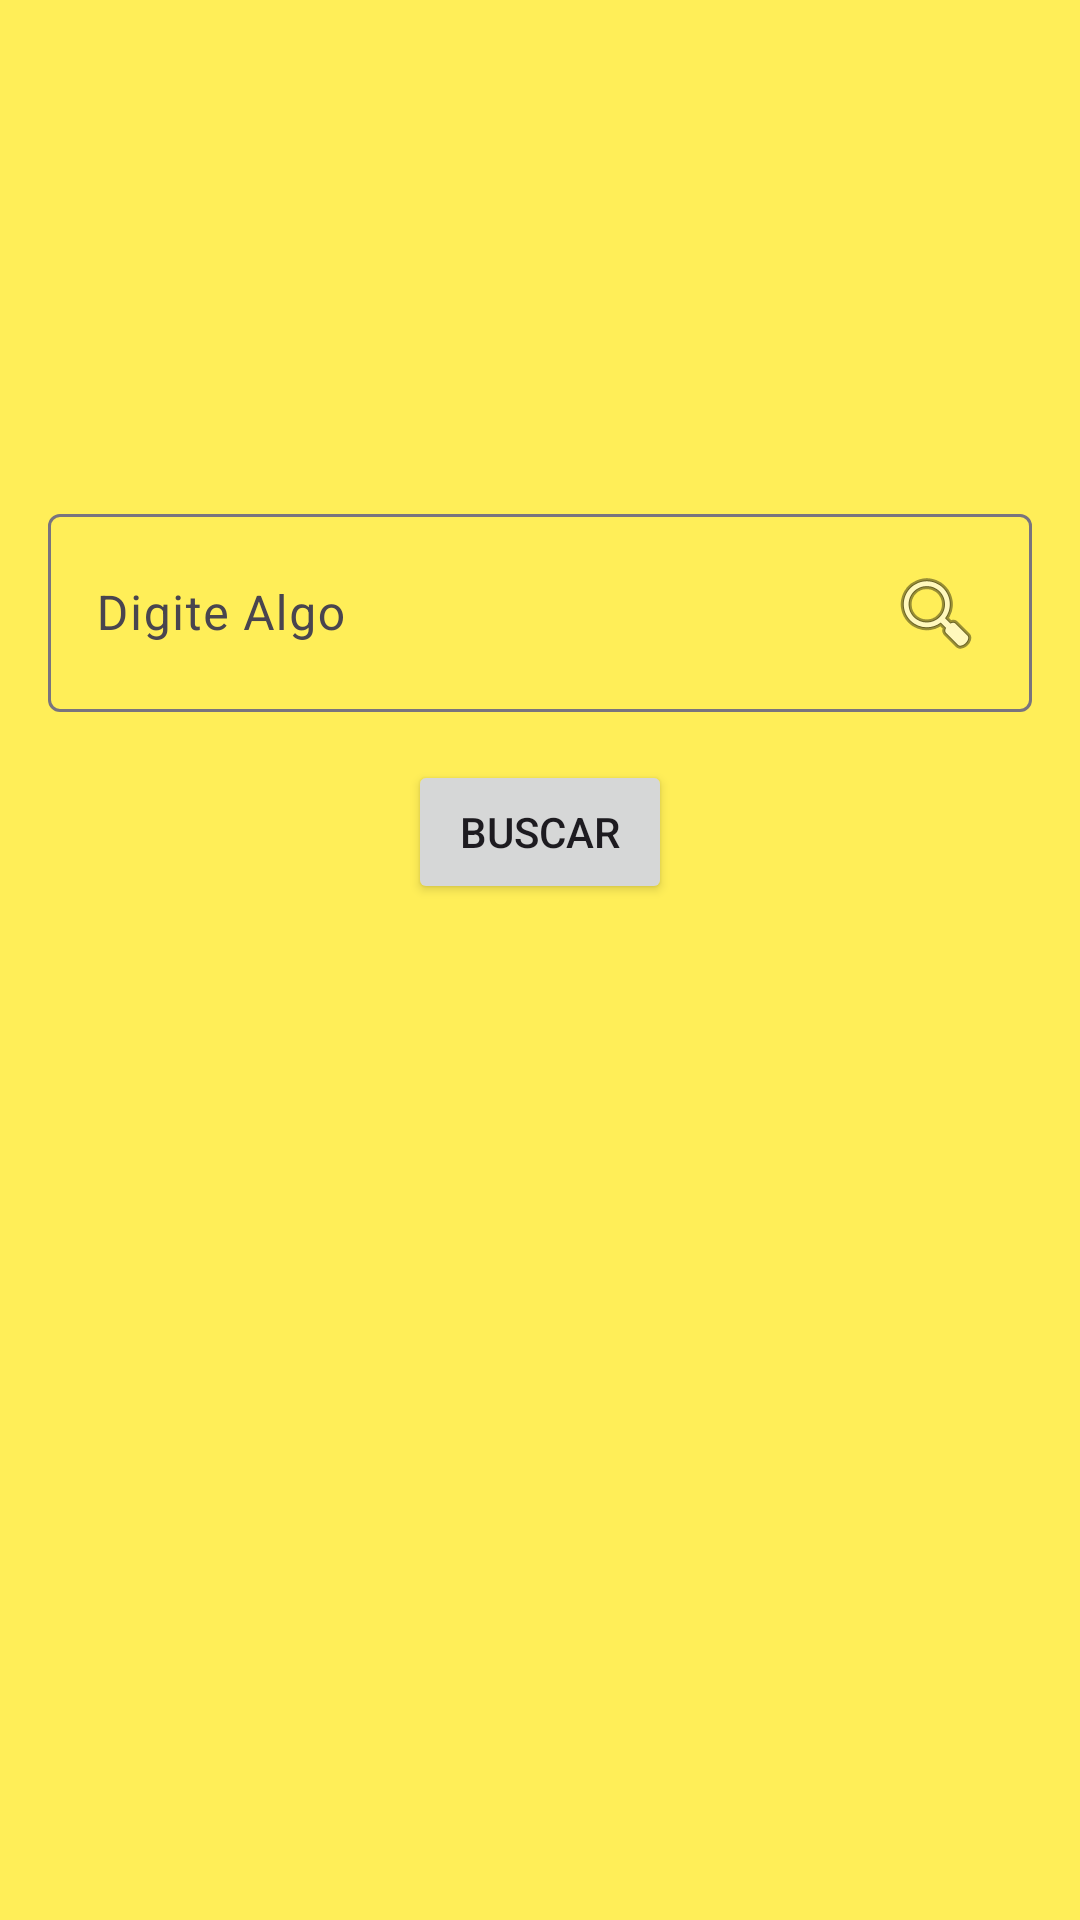

The Android layout XML behind this screen, and the referenced resources:
<!-- AndroidManifest.xml: application theme Theme.AppML -->
<!-- res/layout/fragment_search.xml -->
<?xml version="1.0" encoding="utf-8"?>
<ScrollView
    xmlns:android="http://schemas.android.com/apk/res/android"
    xmlns:app="http://schemas.android.com/apk/res-auto"
    xmlns:tools="http://schemas.android.com/tools"
    android:background="@color/colorAccent2"
    android:layout_width="match_parent"
    android:layout_height="match_parent"
    android:fillViewport="true">

    <androidx.constraintlayout.widget.ConstraintLayout
        android:background="@color/colorAccent2"
        android:layout_width="match_parent"
        android:layout_height="match_parent">

        <com.google.android.material.textfield.TextInputLayout
            android:id="@+id/editTextSearchLayout"
            android:layout_width="0dp"

            android:layout_height="wrap_content"
            android:layout_marginStart="16dp"
            android:layout_marginEnd="16dp"

            android:hint="Digite Algo"
            app:layout_constraintBottom_toBottomOf="parent"
            app:layout_constraintEnd_toEndOf="parent"
            app:layout_constraintHorizontal_bias="0.0"
            app:layout_constraintStart_toStartOf="parent"
            app:layout_constraintTop_toTopOf="parent"
            app:layout_constraintVertical_bias="0.292">

            <com.google.android.material.textfield.TextInputEditText
                android:id="@+id/editTextSearch"
                android:layout_width="match_parent"
                android:layout_height="wrap_content"
                android:drawableRight="@android:drawable/ic_menu_search" />

        </com.google.android.material.textfield.TextInputLayout>

        <Button
            android:id="@+id/buttonSearch"
            android:layout_width="wrap_content"
            android:layout_height="wrap_content"
            android:layout_marginTop="16dp"
            android:text="Buscar"
            app:layout_constraintEnd_toEndOf="parent"
            app:layout_constraintStart_toStartOf="parent"
            app:layout_constraintTop_toBottomOf="@+id/editTextSearchLayout" />
    </androidx.constraintlayout.widget.ConstraintLayout>
</ScrollView>
<!-- resources referenced by this layout -->
<resources>
  <color name="colorAccent2">#FFEE58</color>
  <style name="Theme.AppML" parent="Base.Theme.AppML" />
  <style name="Base.Theme.AppML" parent="Theme.Material3.DayNight.NoActionBar">
          
          
      </style>
</resources>
